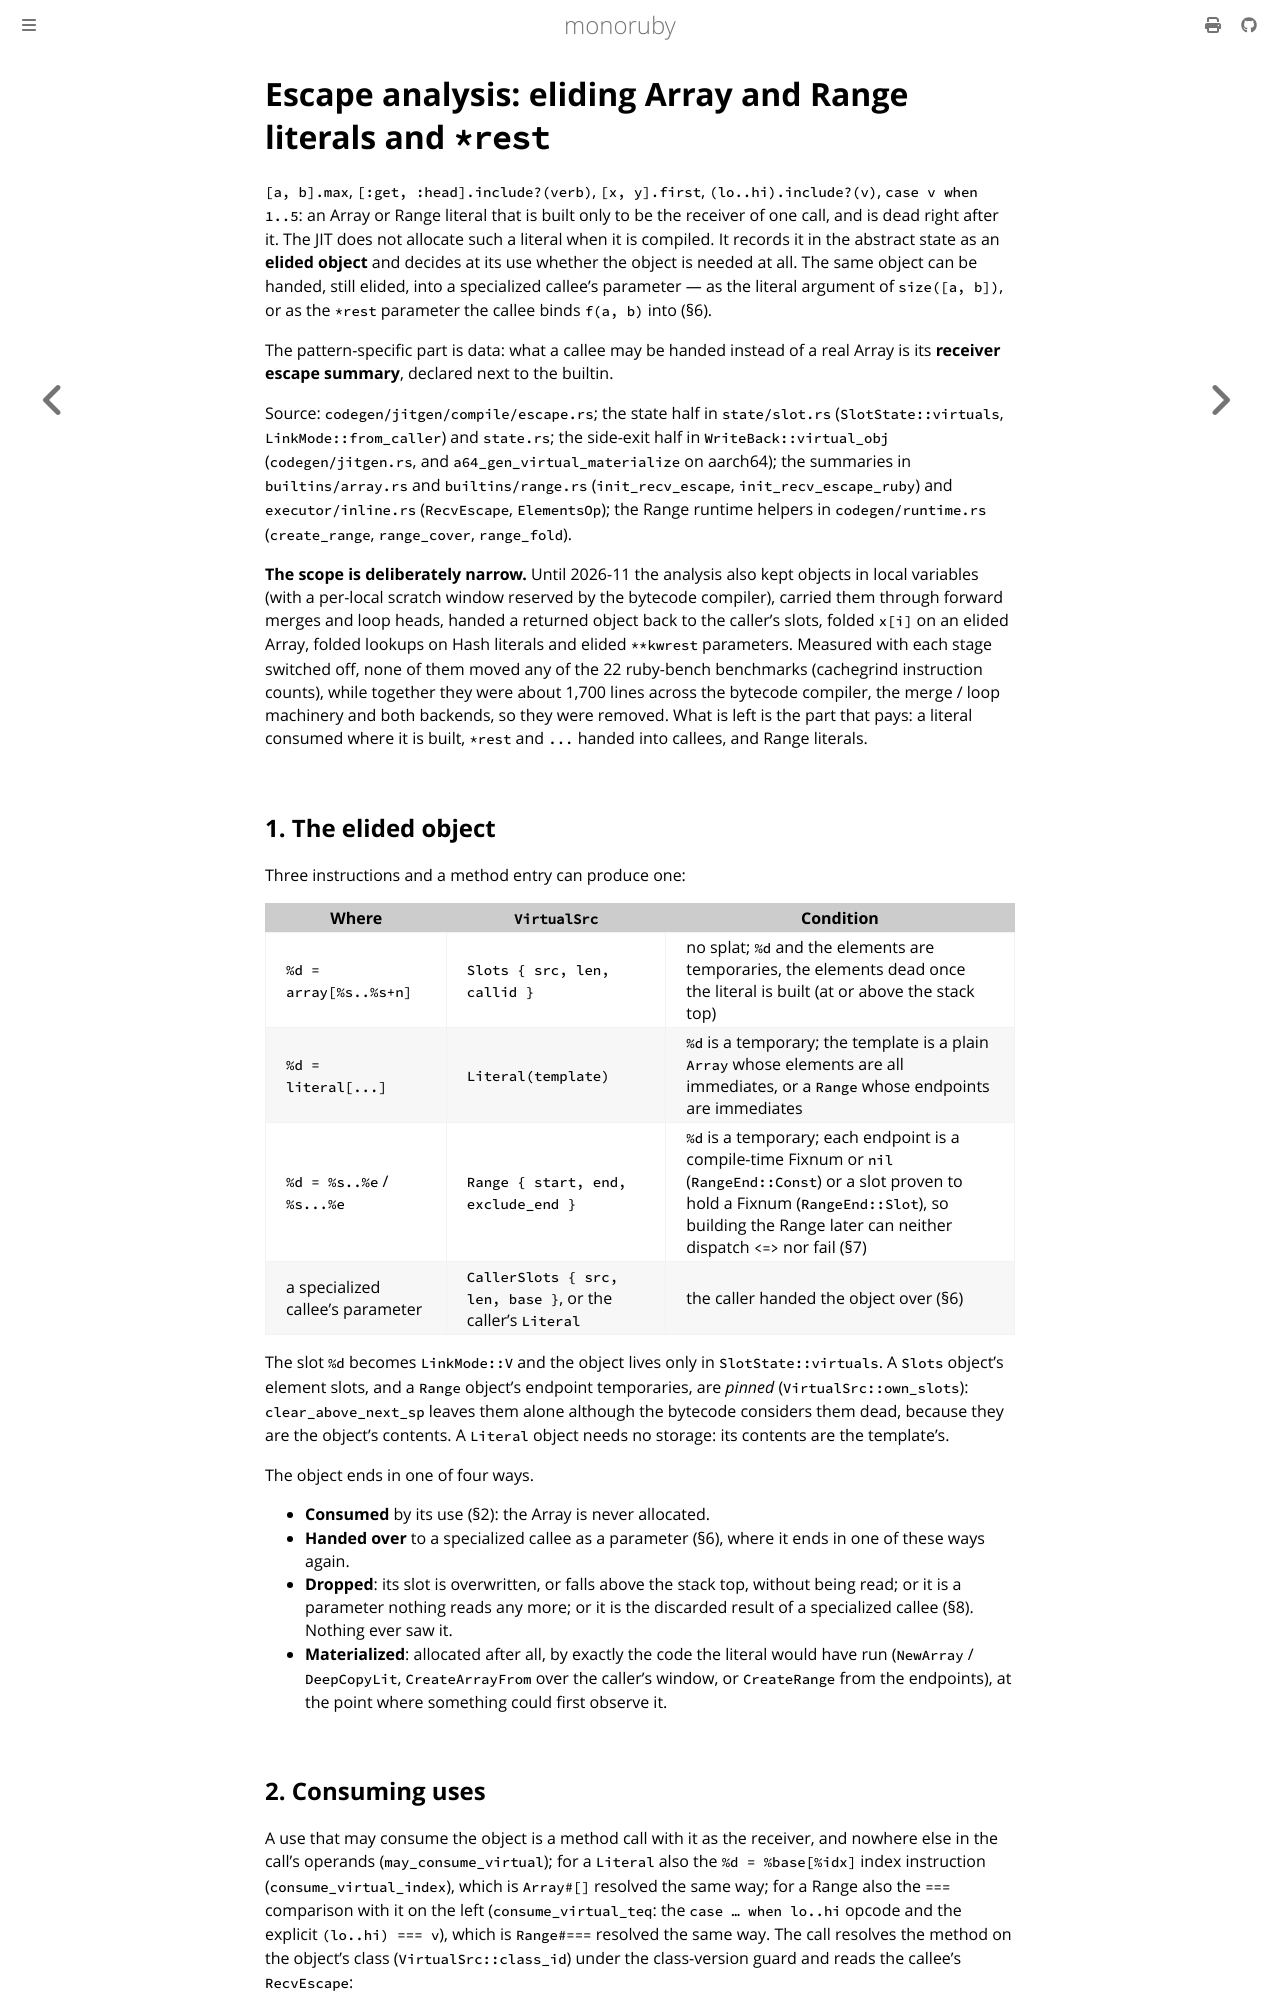

repository: sisshiki1969/monoruby · page: docs/design/escape_analysis.html · generator: mdbook

# Escape analysis: eliding Array and Range literals and `*rest`

`[a, b].max`, `[:get, :head].include?(verb)`, `[x, y].first`,
`(lo..hi).include?(v)`, `case v when 1..5`: an Array or Range literal
that is built only to be the receiver of one call, and is dead right
after it. The JIT does not allocate such a literal when it is compiled.
It records it in the abstract state as an **elided object** and decides
at its use whether the object is needed at all. The same object can be
handed, still elided, into a specialized callee's parameter — as the
literal argument of `size([a, b])`, or as the `*rest` parameter the
callee binds `f(a, b)` into (§6).

The pattern-specific part is data: what a callee may be handed instead of
a real Array is its **receiver escape summary**, declared next to the
builtin.

Source: `codegen/jitgen/compile/escape.rs`; the state half in
`state/slot.rs` (`SlotState::virtuals`, `LinkMode::from_caller`) and
`state.rs`; the side-exit half in `WriteBack::virtual_obj`
(`codegen/jitgen.rs`, and `a64_gen_virtual_materialize` on aarch64); the
summaries in `builtins/array.rs` and `builtins/range.rs`
(`init_recv_escape`, `init_recv_escape_ruby`) and `executor/inline.rs`
(`RecvEscape`, `ElementsOp`); the Range runtime helpers in
`codegen/runtime.rs` (`create_range`, `range_cover`, `range_fold`).

**The scope is deliberately narrow.** Until 2026-11 the analysis also
kept objects in local variables (with a per-local scratch window
reserved by the bytecode compiler), carried them through forward merges
and loop heads, handed a returned object back to the caller's slots,
folded `x[i]` on an elided Array, folded lookups on Hash literals and
elided `**kwrest` parameters. Measured with each stage switched off, none
of them moved any of the 22 ruby-bench benchmarks (cachegrind
instruction counts), while together they were about 1,700 lines across
the bytecode compiler, the merge / loop machinery and both backends, so
they were removed. What is left is the part that pays: a literal
consumed where it is built, `*rest` and `...` handed into callees, and
Range literals.

## 1. The elided object

Three instructions and a method entry can produce one:

| Where | `VirtualSrc` | Condition |
|---|---|---|
| `%d = array[%s..%s+n]` | `Slots { src, len, callid }` | no splat; `%d` and the elements are temporaries, the elements dead once the literal is built (at or above the stack top) |
| `%d = literal[...]` | `Literal(template)` | `%d` is a temporary; the template is a plain `Array` whose elements are all immediates, or a `Range` whose endpoints are immediates |
| `%d = %s..%e` / `%s...%e` | `Range { start, end, exclude_end }` | `%d` is a temporary; each endpoint is a compile-time Fixnum or `nil` (`RangeEnd::Const`) or a slot proven to hold a Fixnum (`RangeEnd::Slot`), so building the Range later can neither dispatch `<=>` nor fail (§7) |
| a specialized callee's parameter | `CallerSlots { src, len, base }`, or the caller's `Literal` | the caller handed the object over (§6) |

The slot `%d` becomes `LinkMode::V` and the object lives only in
`SlotState::virtuals`. A `Slots` object's element slots, and a `Range`
object's endpoint temporaries, are *pinned* (`VirtualSrc::own_slots`):
`clear_above_next_sp` leaves them alone although the bytecode considers them
dead, because they are the object's contents. A `Literal` object needs no
storage: its contents are the template's.

The object ends in one of four ways.

- **Consumed** by its use (§2): the Array is never allocated.
- **Handed over** to a specialized callee as a parameter (§6), where it
  ends in one of these ways again.
- **Dropped**: its slot is overwritten, or falls above the stack top, without
  being read; or it is a parameter nothing reads any more; or it is the
  discarded result of a specialized callee (§8). Nothing ever saw it.
- **Materialized**: allocated after all, by exactly the code the literal
  would have run (`NewArray` / `DeepCopyLit`, `CreateArrayFrom` over the
  caller's window, or `CreateRange` from the endpoints), at the point
  where something could first observe it.
